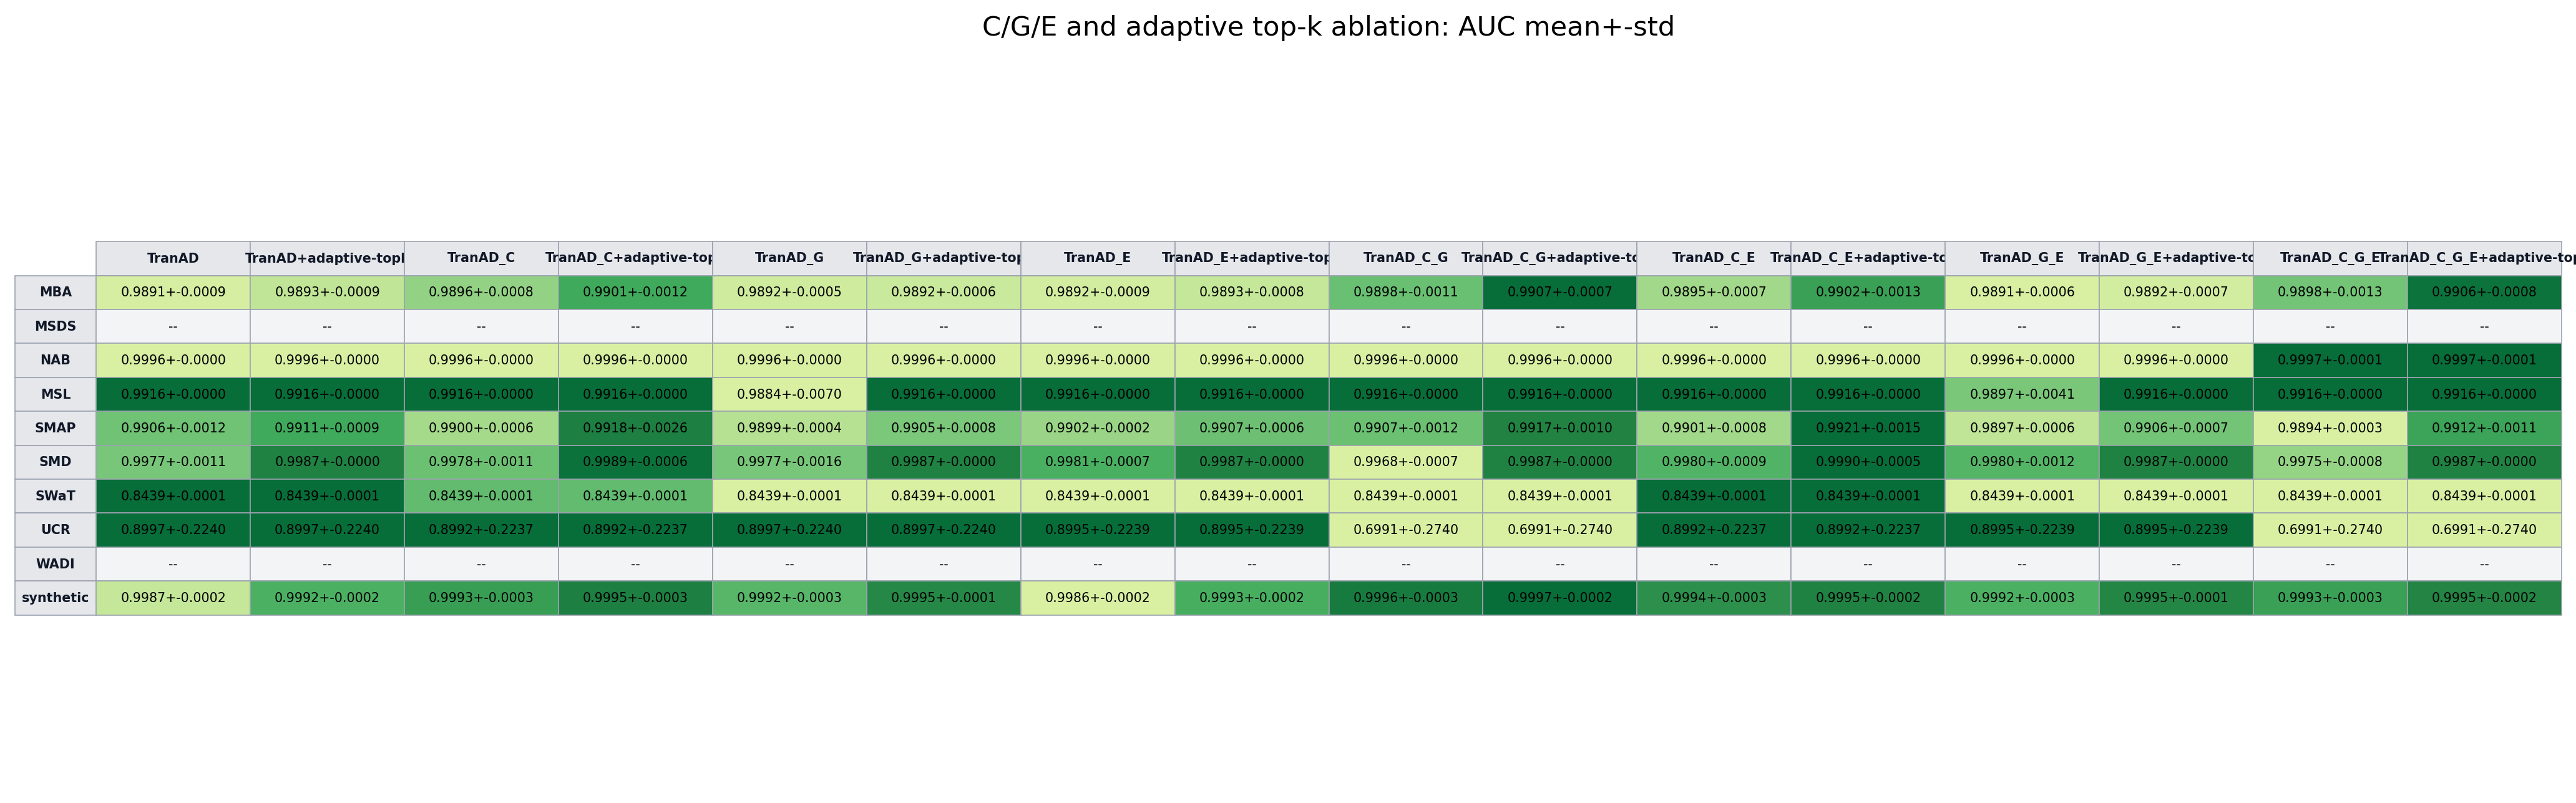

Values plotted in this chart, from the file beside it:
dataset, TranAD, TranAD+adaptive-topk, TranAD_C, TranAD_C+adaptive-topk, TranAD_G, TranAD_G+adaptive-topk, TranAD_E, TranAD_E+adaptive-topk, TranAD_C_G, TranAD_C_G+adaptive-topk, TranAD_C_E, TranAD_C_E+adaptive-topk, TranAD_G_E, TranAD_G_E+adaptive-topk, TranAD_C_G_E, TranAD_C_G_E+adaptive-topk
MBA, 0.9891+-0.0009, 0.9893+-0.0009, 0.9896+-0.0008, 0.9901+-0.0012, 0.9892+-0.0005, 0.9892+-0.0006, 0.9892+-0.0009, 0.9893+-0.0008, 0.9898+-0.0011, 0.9907+-0.0007, 0.9895+-0.0007, 0.9902+-0.0013, 0.9891+-0.0006, 0.9892+-0.0007, 0.9898+-0.0013, 0.9906+-0.0008
MSDS, --, --, --, --, --, --, --, --, --, --, --, --, --, --, --, --
NAB, 0.9996+-0.0000, 0.9996+-0.0000, 0.9996+-0.0000, 0.9996+-0.0000, 0.9996+-0.0000, 0.9996+-0.0000, 0.9996+-0.0000, 0.9996+-0.0000, 0.9996+-0.0000, 0.9996+-0.0000, 0.9996+-0.0000, 0.9996+-0.0000, 0.9996+-0.0000, 0.9996+-0.0000, 0.9997+-0.0001, 0.9997+-0.0001
MSL, 0.9916+-0.0000, 0.9916+-0.0000, 0.9916+-0.0000, 0.9916+-0.0000, 0.9884+-0.0070, 0.9916+-0.0000, 0.9916+-0.0000, 0.9916+-0.0000, 0.9916+-0.0000, 0.9916+-0.0000, 0.9916+-0.0000, 0.9916+-0.0000, 0.9897+-0.0041, 0.9916+-0.0000, 0.9916+-0.0000, 0.9916+-0.0000
SMAP, 0.9906+-0.0012, 0.9911+-0.0009, 0.9900+-0.0006, 0.9918+-0.0026, 0.9899+-0.0004, 0.9905+-0.0008, 0.9902+-0.0002, 0.9907+-0.0006, 0.9907+-0.0012, 0.9917+-0.0010, 0.9901+-0.0008, 0.9921+-0.0015, 0.9897+-0.0006, 0.9906+-0.0007, 0.9894+-0.0003, 0.9912+-0.0011
SMD, 0.9977+-0.0011, 0.9987+-0.0000, 0.9978+-0.0011, 0.9989+-0.0006, 0.9977+-0.0016, 0.9987+-0.0000, 0.9981+-0.0007, 0.9987+-0.0000, 0.9968+-0.0007, 0.9987+-0.0000, 0.9980+-0.0009, 0.9990+-0.0005, 0.9980+-0.0012, 0.9987+-0.0000, 0.9975+-0.0008, 0.9987+-0.0000
SWaT, 0.8439+-0.0001, 0.8439+-0.0001, 0.8439+-0.0001, 0.8439+-0.0001, 0.8439+-0.0001, 0.8439+-0.0001, 0.8439+-0.0001, 0.8439+-0.0001, 0.8439+-0.0001, 0.8439+-0.0001, 0.8439+-0.0001, 0.8439+-0.0001, 0.8439+-0.0001, 0.8439+-0.0001, 0.8439+-0.0001, 0.8439+-0.0001
UCR, 0.8997+-0.2240, 0.8997+-0.2240, 0.8992+-0.2237, 0.8992+-0.2237, 0.8997+-0.2240, 0.8997+-0.2240, 0.8995+-0.2239, 0.8995+-0.2239, 0.6991+-0.2740, 0.6991+-0.2740, 0.8992+-0.2237, 0.8992+-0.2237, 0.8995+-0.2239, 0.8995+-0.2239, 0.6991+-0.2740, 0.6991+-0.2740
WADI, --, --, --, --, --, --, --, --, --, --, --, --, --, --, --, --
synthetic, 0.9987+-0.0002, 0.9992+-0.0002, 0.9993+-0.0003, 0.9995+-0.0003, 0.9992+-0.0003, 0.9995+-0.0001, 0.9986+-0.0002, 0.9993+-0.0002, 0.9996+-0.0003, 0.9997+-0.0002, 0.9994+-0.0003, 0.9995+-0.0002, 0.9992+-0.0003, 0.9995+-0.0001, 0.9993+-0.0003, 0.9995+-0.0002
